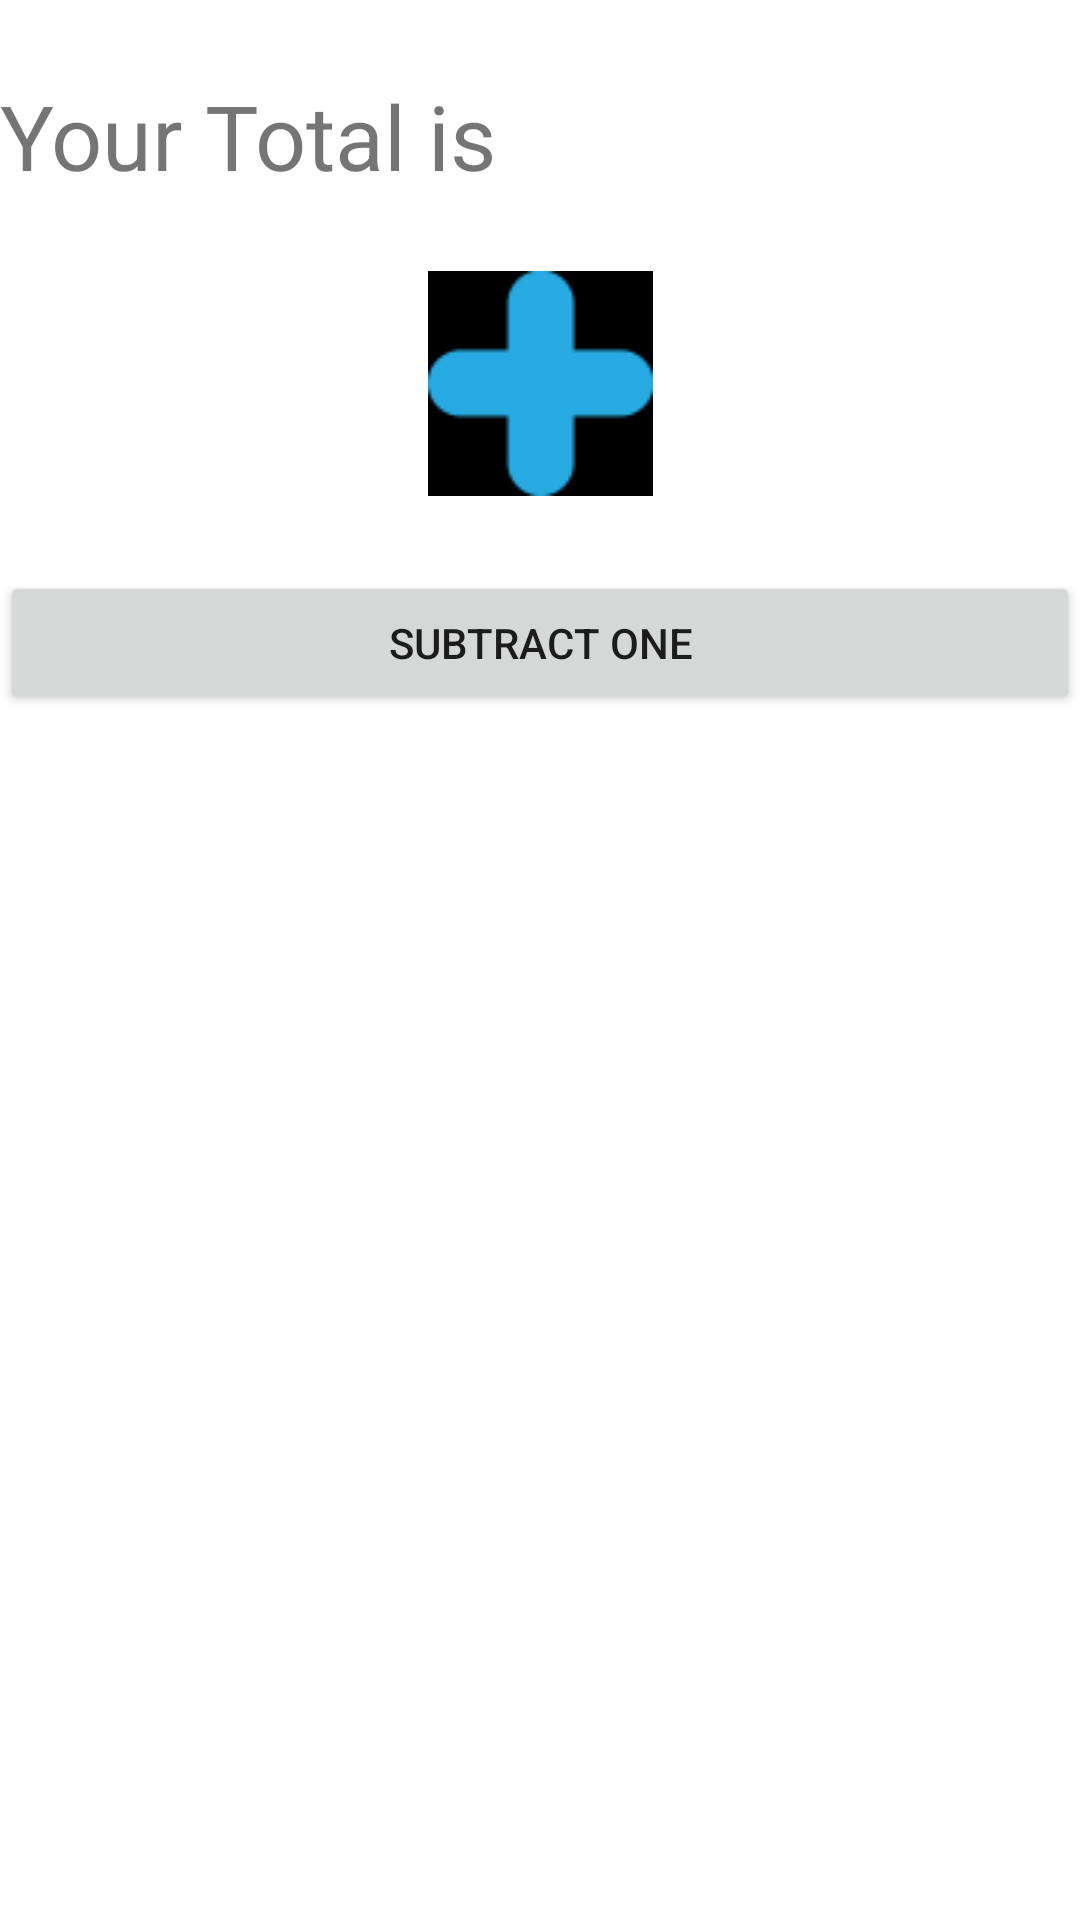

Reconstruct the res/layout file that produces this screen, plus the resources it refers to.
<!-- AndroidManifest.xml: application theme Theme.SeptemberApp -->
<!-- res/layout/activity_main_screen.xml -->
<?xml version="1.0" encoding="utf-8"?>
<androidx.constraintlayout.widget.ConstraintLayout xmlns:android="http://schemas.android.com/apk/res/android"
    xmlns:app="http://schemas.android.com/apk/res-auto"
    xmlns:tools="http://schemas.android.com/tools"
    android:layout_width="match_parent"
    android:layout_height="match_parent"
    tools:context=".MainScreen">

    <ImageButton
        android:id="@+id/button"
        android:layout_width="wrap_content"
        android:layout_height="wrap_content"
        android:layout_marginTop="25dp"
        android:background="@drawable/custom"
        android:gravity="center"
        app:layout_constraintEnd_toEndOf="parent"
        app:layout_constraintStart_toStartOf="parent"
        app:layout_constraintTop_toBottomOf="@+id/textView8"
        tools:ignore="SpeakableTextPresentCheck" />

    <Button
        android:id="@+id/button2"
        android:layout_width="match_parent"
        android:layout_height="wrap_content"
        android:text="Subtract One"
        android:gravity="center"
        android:layout_marginTop="25dp"
        app:layout_constraintEnd_toEndOf="parent"
        app:layout_constraintStart_toStartOf="parent"
        app:layout_constraintTop_toBottomOf="@+id/button" />

    <TextView
        android:id="@+id/textView8"
        android:layout_width="match_parent"
        android:layout_height="wrap_content"
        android:text="Your Total is "
        android:textSize="30sp"
        android:layout_marginTop="25dp"
        app:layout_constraintEnd_toEndOf="parent"
        app:layout_constraintStart_toStartOf="parent"
        app:layout_constraintTop_toTopOf="parent" />
</androidx.constraintlayout.widget.ConstraintLayout>
<!-- resources referenced by this layout -->
<resources>
  <!-- drawable custom (drawable-hdpi) -->
  <?xml version="1.0" encoding="utf-8"?>
  <selector xmlns:android="http://schemas.android.com/apk/res/android">
      <item android:state_pressed="true" android:drawable="@drawable/plusselected"/>
      <item android:state_focused="true" android:drawable="@drawable/plushighlight"/>
      <item android:drawable="@drawable/plus"/>
  </selector>
  <style name="Theme.SeptemberApp" parent="Theme.MaterialComponents.DayNight.DarkActionBar">
          
          <item name="colorPrimary">@color/purple_500</item>
          <item name="colorPrimaryVariant">@color/purple_700</item>
          <item name="colorOnPrimary">@color/white</item>
          
          <item name="colorSecondary">@color/teal_200</item>
          <item name="colorSecondaryVariant">@color/teal_700</item>
          <item name="colorOnSecondary">@color/black</item>
          
          <item name="android:statusBarColor">?attr/colorPrimaryVariant</item>
          
      </style>
  <!-- drawable plusselected: png bitmap (drawable, 8614 bytes) -->
  <!-- drawable plushighlight: png bitmap (drawable, 4434 bytes) -->
  <!-- drawable plus: png bitmap (drawable, 1194 bytes) -->
  <!-- not gathered from this repository: default colours our renderer supplied (Android Studio template values) -->
  <color name="purple_500">#FF6200EE</color>
  <color name="purple_700">#FF3700B3</color>
  <color name="teal_200">#FF03DAC5</color>
  <color name="teal_700">#FF018786</color>
  <color name="black">#FF000000</color>
  <color name="white">#FFFFFFFF</color>
</resources>
